Image classification data set "Project" (Hmmza-tariq/DIP on GitHub). Class labels (2): gun, knife.

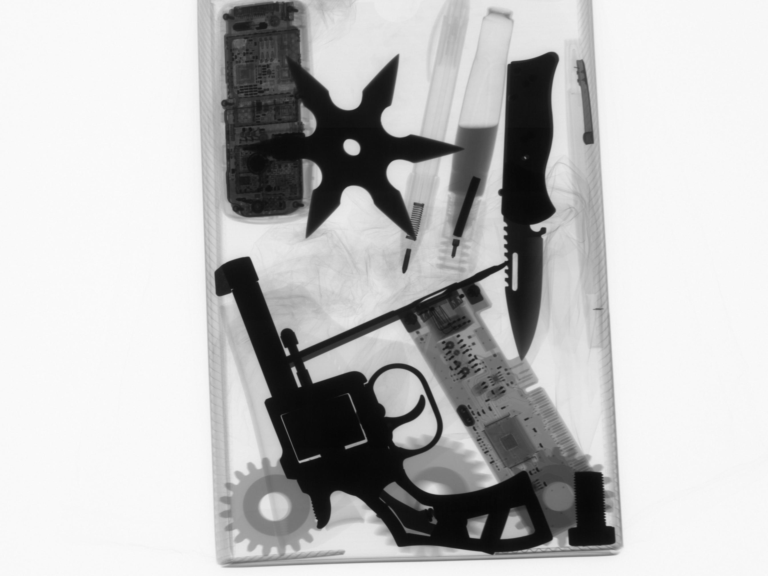
Label: knife

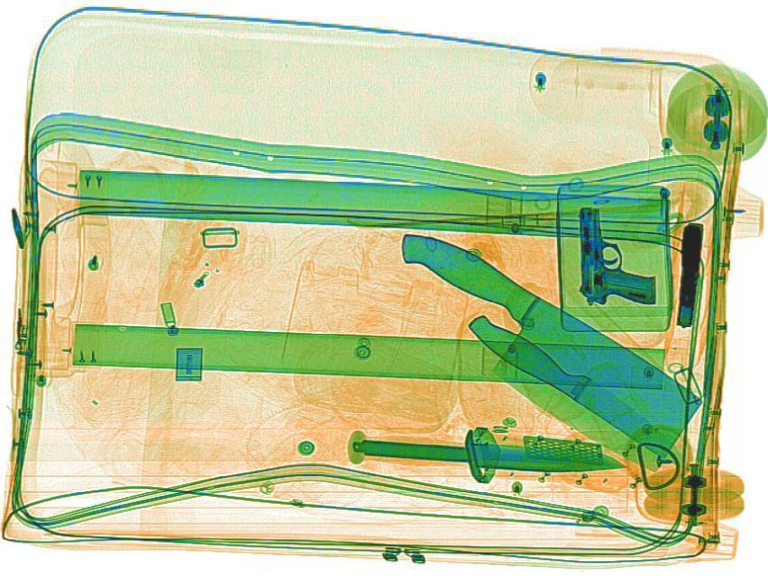
Label: gun

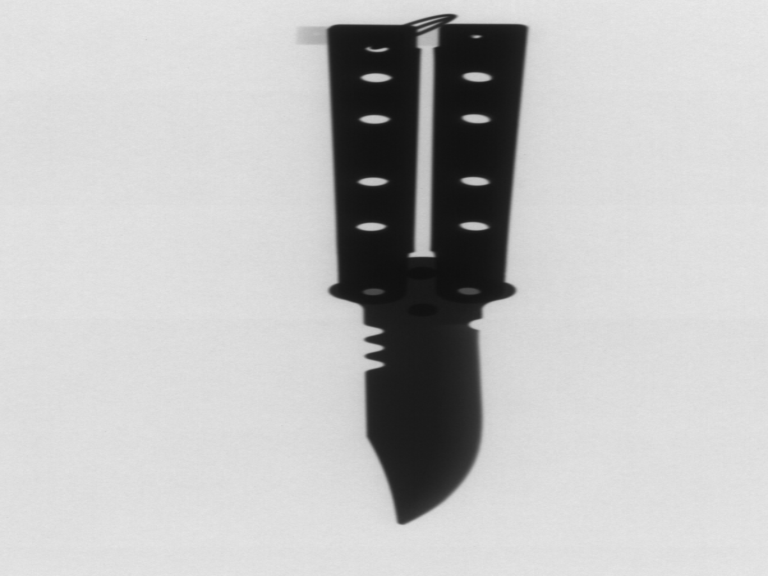
Label: knife

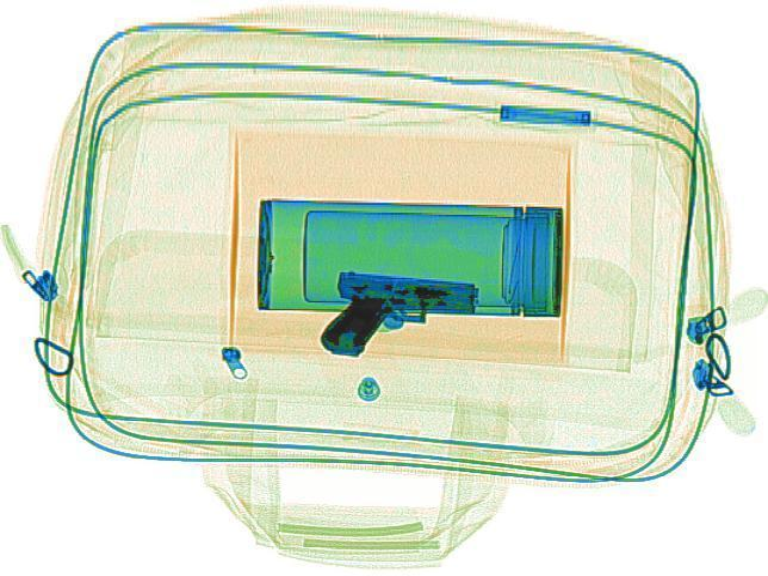
Label: gun

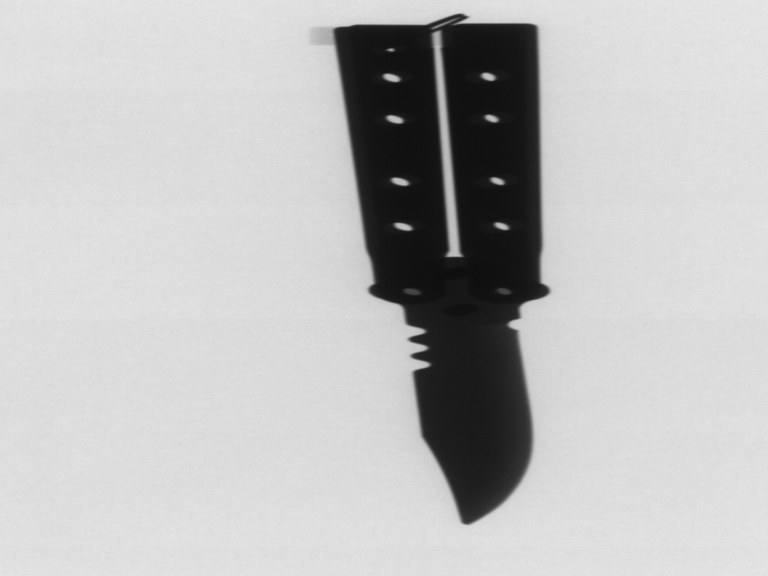
Label: knife

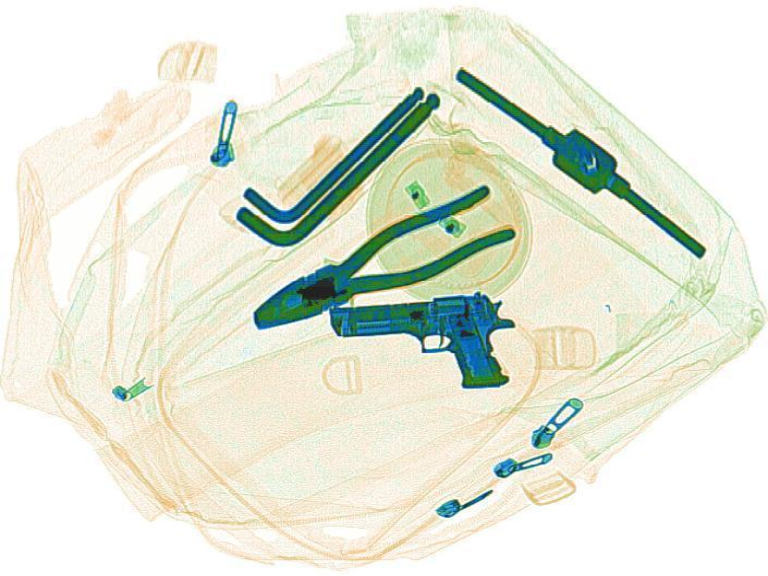
Label: gun
